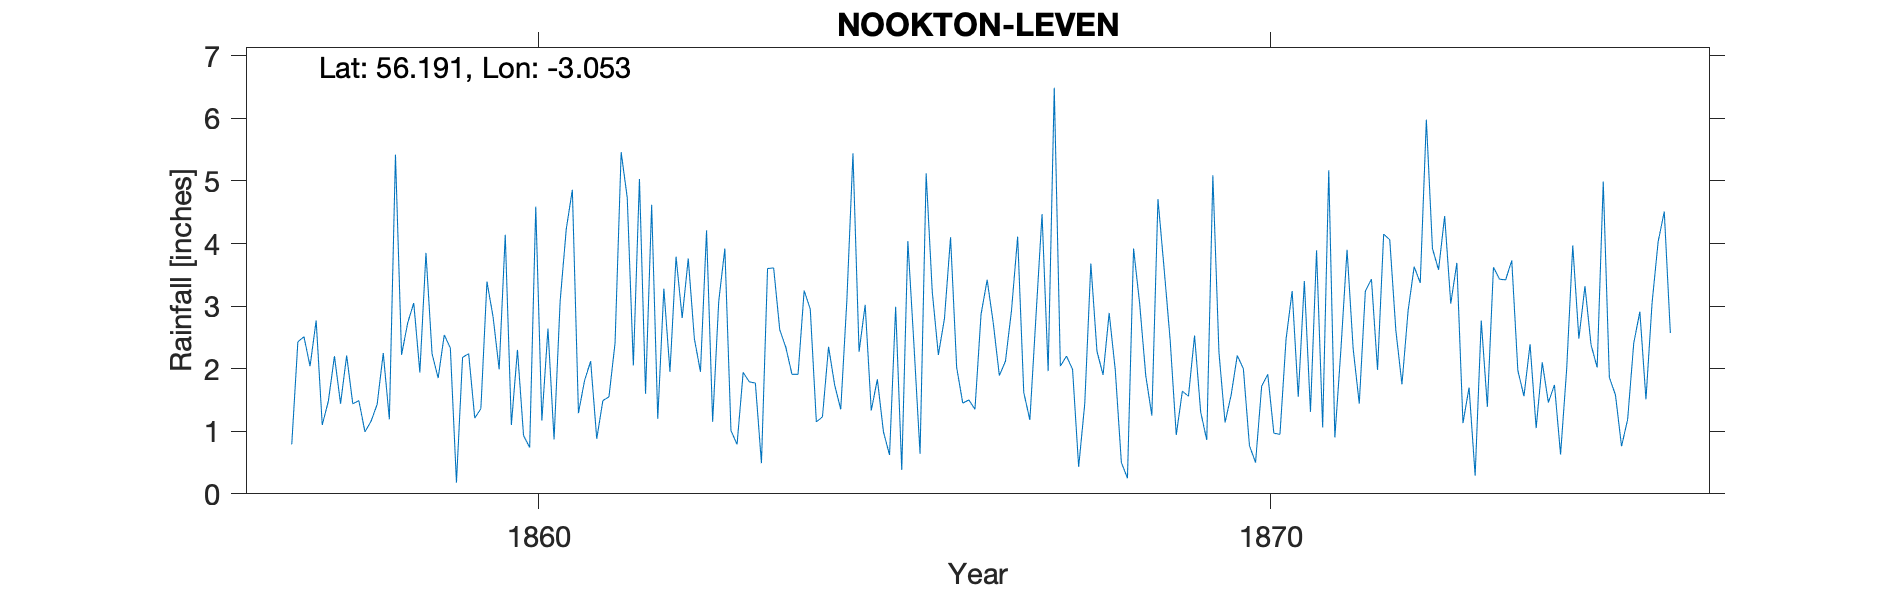

The data file committed next to this chart (first rows):
NOOKTON LEVEN, , , , , , , , , , , , , , , , , , , , , , , 
Grid ref, NO 348 003, Long, -3.053, Lat, 56.19, Elevation, 80, ft, , , , , , , , , , , , , , , 
Station no, RR1664, , , , , , , , , , , , , , , , , , , , , , 
, 1850, 1851, 1852, 1853, 1854, 1855, 1856, 1857, 1858, 1859, 1860, 1861, 1862, 1863, 1864, 1865, 1866, 1867, 1868, 1869, 1870, 1871, 1872
January, , , , , , , , , 1.49, 2.24, 4.14, 1.29, 4.62, 3.92, 1.91, 1.33, 2.8, 4.11, 3.68, 3.61, 2.21, 1.31, 4.15
February, , , , , , , , 0.79, 0.99, 1.85, 1.1, 1.81, 1.2, 1.01, 3.25, 1.83, 4.1, 1.62, 2.28, 2.46, 2, 3.89, 4.06
March, , , , , , , , 2.43, 1.16, 2.54, 2.3, 2.12, 3.28, 0.79, 2.95, 0.99, 2.02, 1.18, 1.9, 0.94, 0.77, 1.06, 2.61
April, , , , , , , , 2.51, 1.43, 2.33, 0.93, 0.88, 1.95, 1.94, 1.15, 0.62, 1.45, 2.83, 2.89, 1.64, 0.5, 5.17, 1.75
May, , , , , , , , 2.04, 2.25, 0.18, 0.74, 1.49, 3.79, 1.79, 1.23, 2.99, 1.5, 4.47, 1.98, 1.56, 1.72, 0.9, 2.92
June, , , , , , , , 2.77, 1.19, 2.18, 4.59, 1.55, 2.81, 1.77, 2.35, 0.38, 1.35, 1.96, 0.5, 2.53, 1.91, 2.32, 3.63
July, , , , , , , , 1.1, 5.42, 2.24, 1.17, 2.41, 3.76, 0.49, 1.74, 4.04, 2.87, 6.49, 0.25, 1.31, 0.97, 3.9, 3.37
August, , , , , , , , 1.48, 2.22, 1.21, 2.64, 5.46, 2.48, 3.6, 1.35, 2.38, 3.42, 2.04, 3.92, 0.86, 0.95, 2.32, 5.98
September, , , , , , , , 2.2, 2.73, 1.36, 0.87, 4.73, 1.95, 3.61, 3.09, 0.64, 2.73, 2.2, 3.04, 5.09, 2.47, 1.44, 3.92
October, , , , , , , , 1.44, 3.05, 3.39, 3.08, 2.05, 4.21, 2.62, 5.44, 5.12, 1.89, 1.99, 1.89, 2.26, 3.24, 3.24, 3.58
November, , , , , , , , 2.21, 1.94, 2.83, 4.23, 5.03, 1.15, 2.34, 2.27, 3.23, 2.12, 0.43, 1.25, 1.14, 1.55, 3.43, 4.44
December, , , , , , , , 1.44, 3.85, 1.99, 4.86, 1.6, 3.08, 1.91, 3.02, 2.22, 2.94, 1.44, 4.71, 1.58, 3.4, 1.98, 3.04
Total, , , , , , , , , 27.72, 24.34, 30.65, 30.42, 34.28, 25.79, 29.75, 25.77, 29.19, 30.76, 28.29, 24.98, 21.69, 30.96, 43.45
